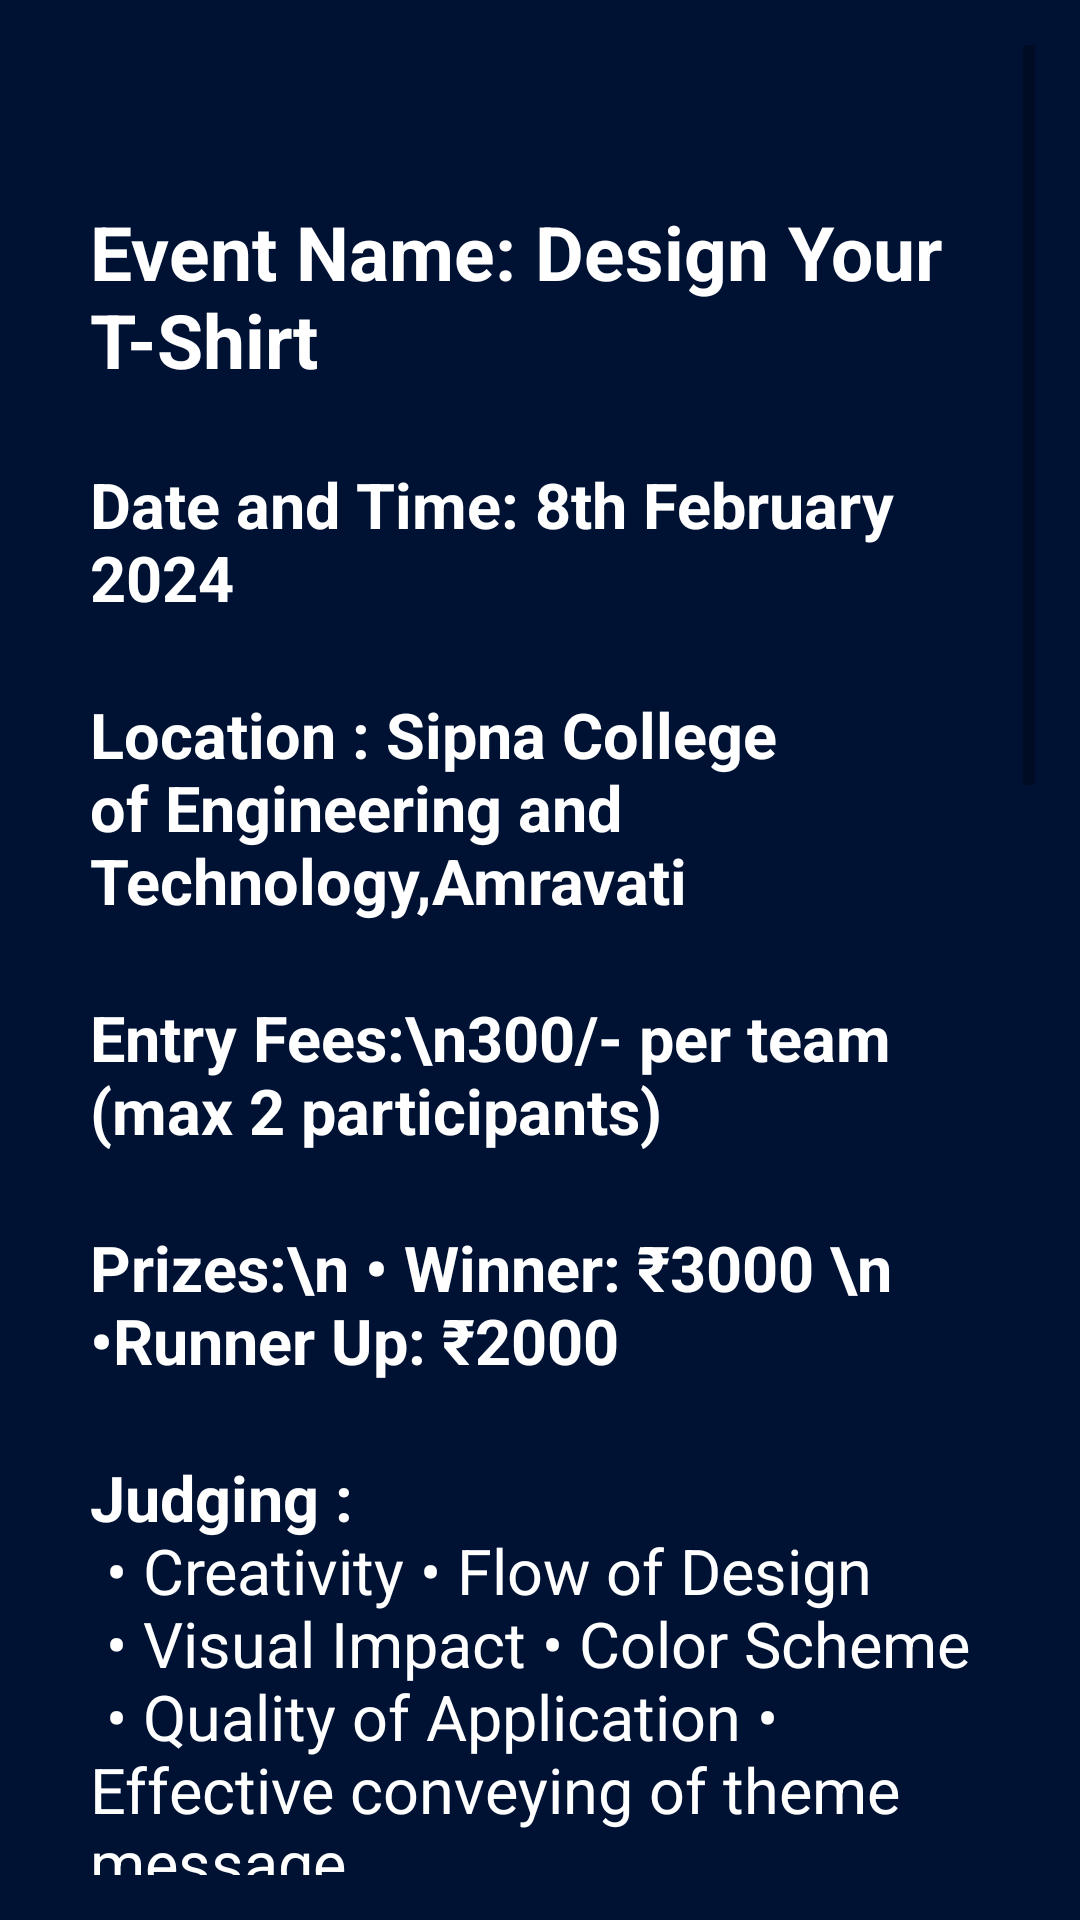

The Android layout XML behind this screen, and the referenced resources:
<!-- AndroidManifest.xml: application theme Theme.Vidyotan2 -->
<!-- res/layout/activity_design_your_ts.xml -->
<?xml version="1.0" encoding="utf-8"?>
<ScrollView
    xmlns:android="http://schemas.android.com/apk/res/android"
    android:layout_width="match_parent"
    android:layout_height="match_parent"
    android:padding="15sp"
    android:background="#001233">

    <LinearLayout
        android:layout_width="match_parent"
        android:layout_height="wrap_content"
        android:orientation="vertical"
        android:padding="15sp">

        
        <ImageView
            android:id="@+id/firstImage"
            android:layout_width="match_parent"
            android:layout_height="wrap_content"
            android:src="@drawable/vidyotan_letters"
            android:scaleType="centerCrop"
            android:adjustViewBounds="true"
            android:layout_marginBottom="8dp"/>

        
        <ImageView
            android:id="@+id/secondImage"
            android:layout_width="match_parent"
            android:layout_height="wrap_content"
            android:src="@drawable/design_your_tshirt"
            android:scaleType="centerCrop"
            android:adjustViewBounds="true"
            android:layout_marginTop="5sp"
            android:layout_marginBottom="8dp"/>

        
        <TextView
            android:id="@+id/headingText"
            android:layout_width="match_parent"
            android:layout_height="wrap_content"
            android:text="Event Name: Design Your T-Shirt"
            android:textSize="25sp"
            android:textColor="@color/white"
            android:textStyle="bold"
            android:layout_marginTop="16dp"
            android:layout_marginBottom="8dp"/>



        <TextView
            android:id="@+id/dateTime"
            android:layout_width="match_parent"
            android:layout_height="wrap_content"
            android:text="Date and Time: 8th February 2024"
            android:textSize="21sp"
            android:textStyle="bold"
            android:textColor="@color/white"
            android:layout_marginTop="16dp"
            android:layout_marginBottom="8dp"/>

        <TextView
            android:id="@+id/Location"
            android:layout_width="match_parent"
            android:layout_height="wrap_content"
            android:text="@string/location"
            android:textSize="21sp"
            android:textColor="@color/white"
            android:textStyle="bold"
            android:layout_marginTop="16dp"
            android:layout_marginBottom="8dp"/>

        <TextView
            android:id="@+id/entryFees"
            android:layout_width="match_parent"
            android:layout_height="wrap_content"
            android:text="Entry Fees:\n300/- per team (max 2 participants)"
            android:textSize="21sp"
            android:textColor="@color/white"
            android:textStyle="bold"
            android:layout_marginTop="16dp"
            android:layout_marginBottom="8dp"/>

        <TextView
            android:id="@+id/prizes"
            android:layout_width="match_parent"
            android:layout_height="wrap_content"
            android:text="Prizes:\n &#8226; Winner: &#8377;3000 \n &#8226;Runner Up: &#8377;2000"
            android:textSize="21sp"
            android:textColor="@color/white"
            android:textStyle="bold"
            android:layout_marginTop="16dp"
            android:layout_marginBottom="8dp"/>

        <TextView
            android:id="@+id/judge"
            android:layout_width="match_parent"
            android:layout_height="wrap_content"
            android:text="@string/dytsj"
            android:textSize="21sp"
            android:textColor="@color/white"
            android:layout_marginTop="16dp"
            android:layout_marginBottom="8dp"/>


        <TextView
            android:id="@+id/theme"
            android:layout_width="match_parent"
            android:layout_height="wrap_content"
            android:text="Theme :\n 1) Mandala\n 2) Anime/Pop Art\n 3) Spirituality"
            android:textSize="21sp"
            android:textColor="@color/white"
            android:textStyle="bold"
            android:layout_marginTop="16dp"
            android:layout_marginBottom="8dp"/>

        <TextView
            android:id="@+id/coordinator"
            android:layout_width="match_parent"
            android:layout_height="wrap_content"
            android:text="Coordinators :\n 1) Hussain Jamnagarwala : 7249378181\n 2) Kadambari Tetu : 9356954105\n 3) Sarthak Bhor : 9665070373"
            android:textSize="18sp"
            android:textColor="@color/white"
            android:textStyle="bold"
            android:layout_marginTop="16dp"
            android:layout_marginBottom="8dp"/>

        
        <TextView
            android:id="@+id/headingTextView"
            android:layout_width="match_parent"
            android:layout_height="wrap_content"
            android:text="Rules &amp; Rugulations"
            android:textSize="24sp"
            android:textColor="@color/white"
            android:textStyle="bold"
            android:gravity="center"
            android:layout_marginTop="16dp"
            android:layout_marginBottom="8dp"/>

        
        <TextView
            android:id="@+id/informationTextView"
            android:layout_width="wrap_content"
            android:layout_height="wrap_content"
            android:text='@string/dytsr'
            android:textColor="@color/white"
            android:textSize="18sp"
            android:layout_marginTop="8dp"
            android:layout_marginBottom="16dp"/>


        <Button
            android:id="@+id/registerButton"
            android:layout_width="wrap_content"
            android:layout_height="wrap_content"
            android:text="Register"
            android:textSize="15sp"
            android:padding="5sp"
            android:textColor="@color/white"
            android:background="@drawable/custom_button"
            android:layout_gravity="center"
            android:layout_marginTop="16dp"/>

    </LinearLayout>
</ScrollView>
<!-- resources referenced by this layout -->
<resources>
  <!-- drawable custom_button (drawable) -->
  <?xml version="1.0" encoding="utf-8"?>
  <shape xmlns:android="http://schemas.android.com/apk/res/android">
       <stroke android:color="@color/white" android:width="2dp"/>
       <corners android:radius="15dp"/>
       <solid android:color="#071829"/>
  </shape>
  <string name="dytsj"><b>Judging :\n </b>• Creativity     • Flow of Design\n • Visual Impact     • Color Scheme\n • Quality of Application     • Effective conveying of theme message</string>
  <string name="dytsr">1. Participants shall bring their own materials like fabric or acrylic paints, glitters, brushes, mixing plate, pencil, pen, eraser.\n 2. White - T-shirts will be provided.\n 3. Use of any other materials or ready-made stickers is strictly NOT ALLOWED.\n 4. Participants shall not be allowed to use any photographs for reference.\n 5. Mobile phones or any other electronic devices shall not be allowed during the competition.\n 6. Any sort of tracing or copying is not allowed.\n 7. The art work should be relevant to the theme mentioned.\n 8. Duration of the competition will be of 2 hours.\n 9. Decision of the judges will be final and abiding.\n 10. After Jury you can take away your t-shirt.\n 11. Bring your college ID Cards and Receipt on event day.\n 12. All the participants will be awarded with "Participation Certificates ".</string>
  <string name="location">Location : Sipna College of Engineering and Technology,Amravati</string>
  <style name="Theme.Vidyotan2" parent="Base.Theme.Vidyotan2" />
  <style name="Base.Theme.Vidyotan2" parent="Theme.AppCompat.DayNight.NoActionBar">
          
          
      </style>
  <!-- not gathered from this repository: default colours our renderer supplied (Android Studio template values) -->
  <color name="white">#FFFFFFFF</color>
</resources>
